Image classification data set "Alzheimer_Binary" (bam841/Brain_demented-NonDementedIdentifier on GitHub). Class labels (2): demented, non demented.

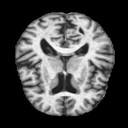
Label: demented

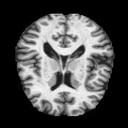
Label: non demented

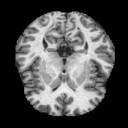
Label: non demented

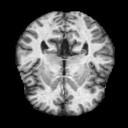
Label: demented

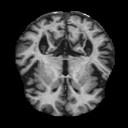
Label: demented

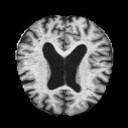
Label: non demented
